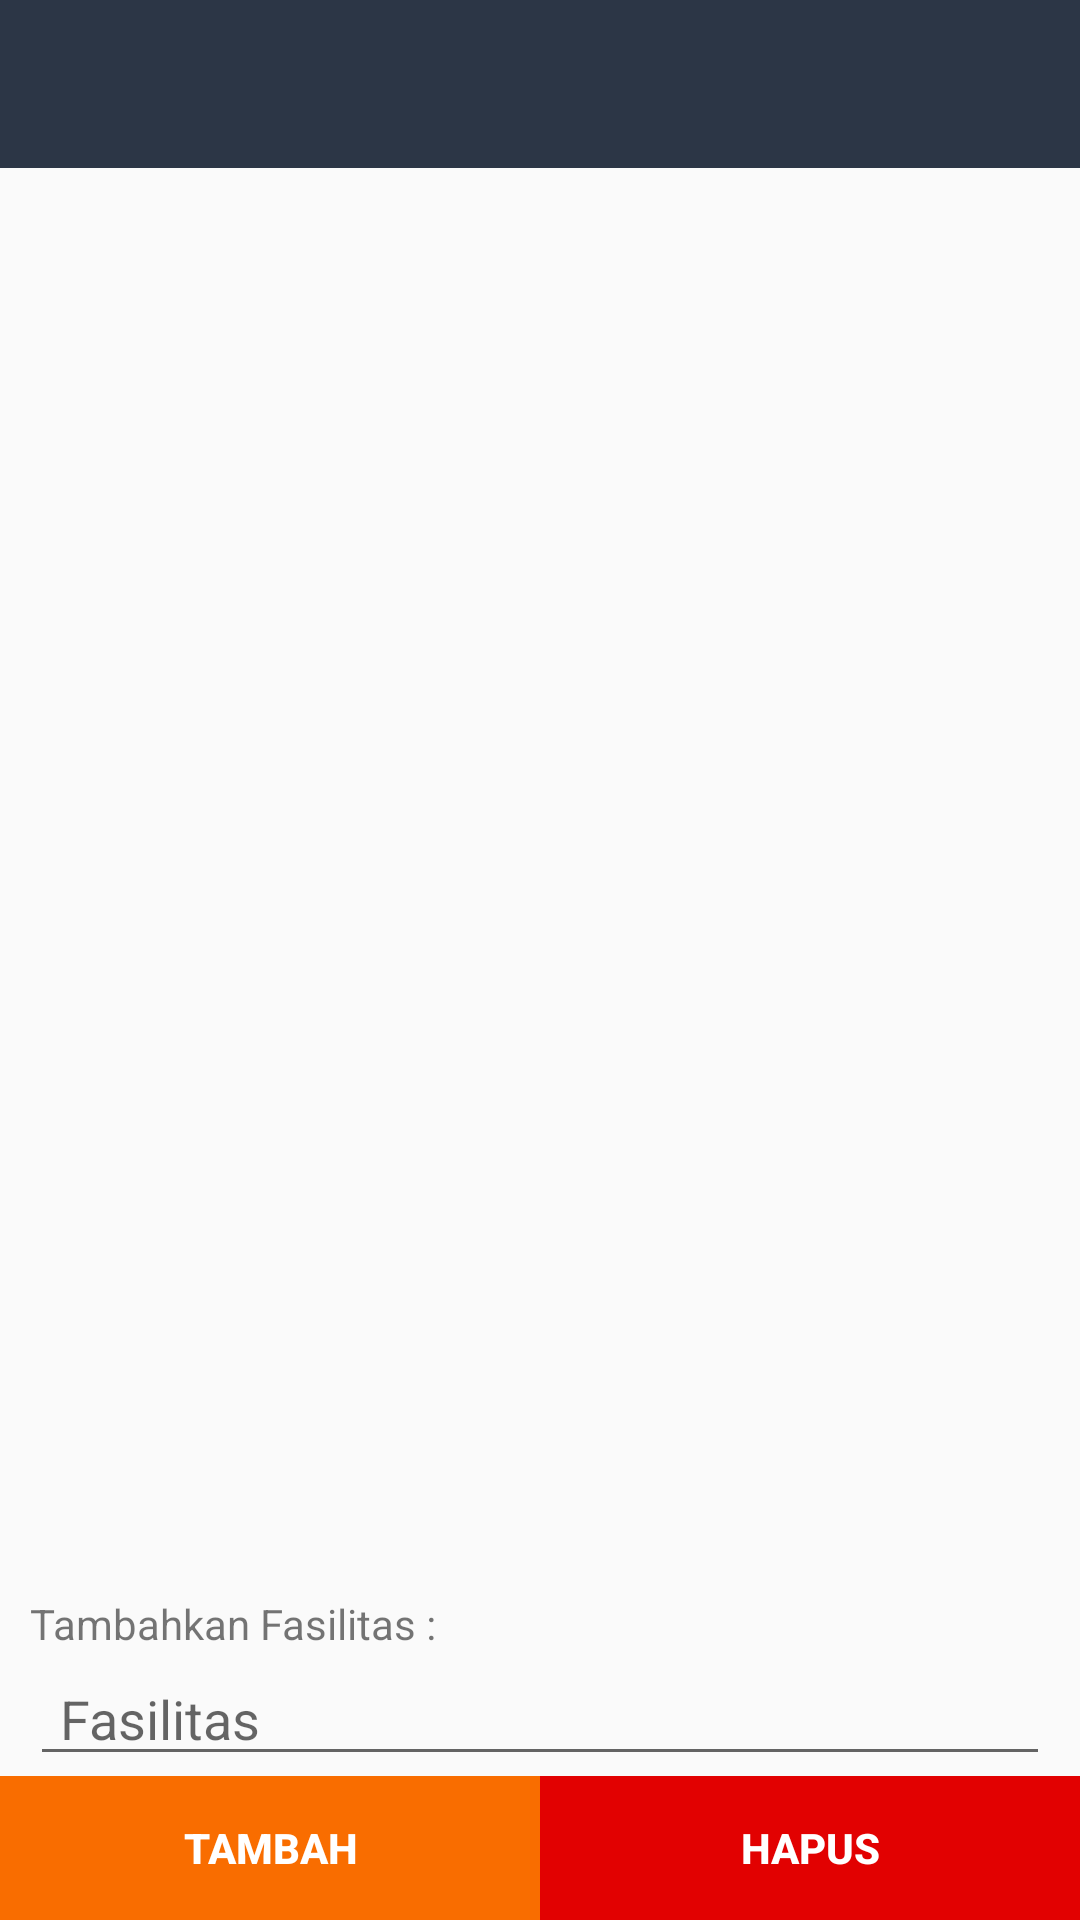

Android layout source for this screen:
<!-- AndroidManifest.xml: application theme AppTheme -->
<!-- res/layout/activity_fasilitas.xml -->
<?xml version="1.0" encoding="utf-8"?>
<RelativeLayout xmlns:android="http://schemas.android.com/apk/res/android"
    xmlns:app="http://schemas.android.com/apk/res-auto"
    xmlns:tools="http://schemas.android.com/tools"
    android:layout_width="match_parent"
    android:layout_height="match_parent"
    tools:context=".MenuProfil.FasilitasActivity">

    <android.support.v7.widget.Toolbar
        android:id="@+id/toolbar"
        android:layout_width="match_parent"
        android:layout_height="wrap_content"
        android:background="@color/colorPrimary"
        android:minHeight="56dp"
        app:subtitleTextColor="@color/colorWhite"
        app:theme="@style/ToolbarStyle"
        app:titleTextColor="@color/colorWhite" />

    <ListView
        android:id="@+id/fasilitas_list"
        android:layout_width="match_parent"
        android:layout_height="wrap_content"
        android:layout_above="@+id/textview"
        android:layout_below="@+id/toolbar"
        android:layout_margin="10dp">
    </ListView>

    <TextView
        android:layout_above="@+id/etFasilitas"
        android:id="@+id/textview"
        android:layout_width="match_parent"
        android:layout_height="wrap_content"
        android:text="Tambahkan Fasilitas : "
        android:layout_marginLeft="10dp"
        android:layout_marginRight="10dp"/>

    <EditText
        android:id="@+id/etFasilitas"
        android:layout_width="match_parent"
        android:layout_height="wrap_content"
        android:layout_above="@+id/button"
        android:layout_marginLeft="10dp"
        android:layout_marginRight="10dp"
        android:hint="Fasilitas"
        android:paddingLeft="10dp"/>

    <LinearLayout
        android:id="@+id/button"
        android:layout_width="match_parent"
        android:layout_height="wrap_content"
        android:layout_alignParentBottom="true"
        android:orientation="horizontal"
        android:weightSum="2">

        <Button
            android:id="@+id/tambah"
            android:layout_width="0dp"
            android:layout_height="wrap_content"
            android:layout_weight="1"
            android:background="@color/colorOrange"
            android:text="Tambah"
            android:textColor="@android:color/white"
            android:textStyle="bold" />

        <Button
            android:id="@+id/hapus"
            android:layout_width="0dp"
            android:layout_height="wrap_content"
            android:layout_weight="1"
            android:background="@color/colorRed"
            android:text="Hapus"
            android:textColor="@android:color/white"
            android:textStyle="bold" />
    </LinearLayout>

</RelativeLayout>
<!-- resources referenced by this layout -->
<resources>
  <color name="colorOrange">#f96d00</color>
  <color name="colorPrimary">#2C3646</color>
  <color name="colorRed">#e20101</color>
  <color name="colorWhite">#ffffff</color>
  <style name="AppTheme" parent="Theme.AppCompat.Light.DarkActionBar">
          
          <item name="colorPrimary">@color/colorPrimary</item>
          <item name="colorPrimaryDark">@color/colorPrimaryDark</item>
          <item name="colorAccent">@color/colorAccent</item>
      </style>
  <color name="colorPrimaryDark">#2c3646</color>
  <color name="colorAccent">#ffff</color>
</resources>
